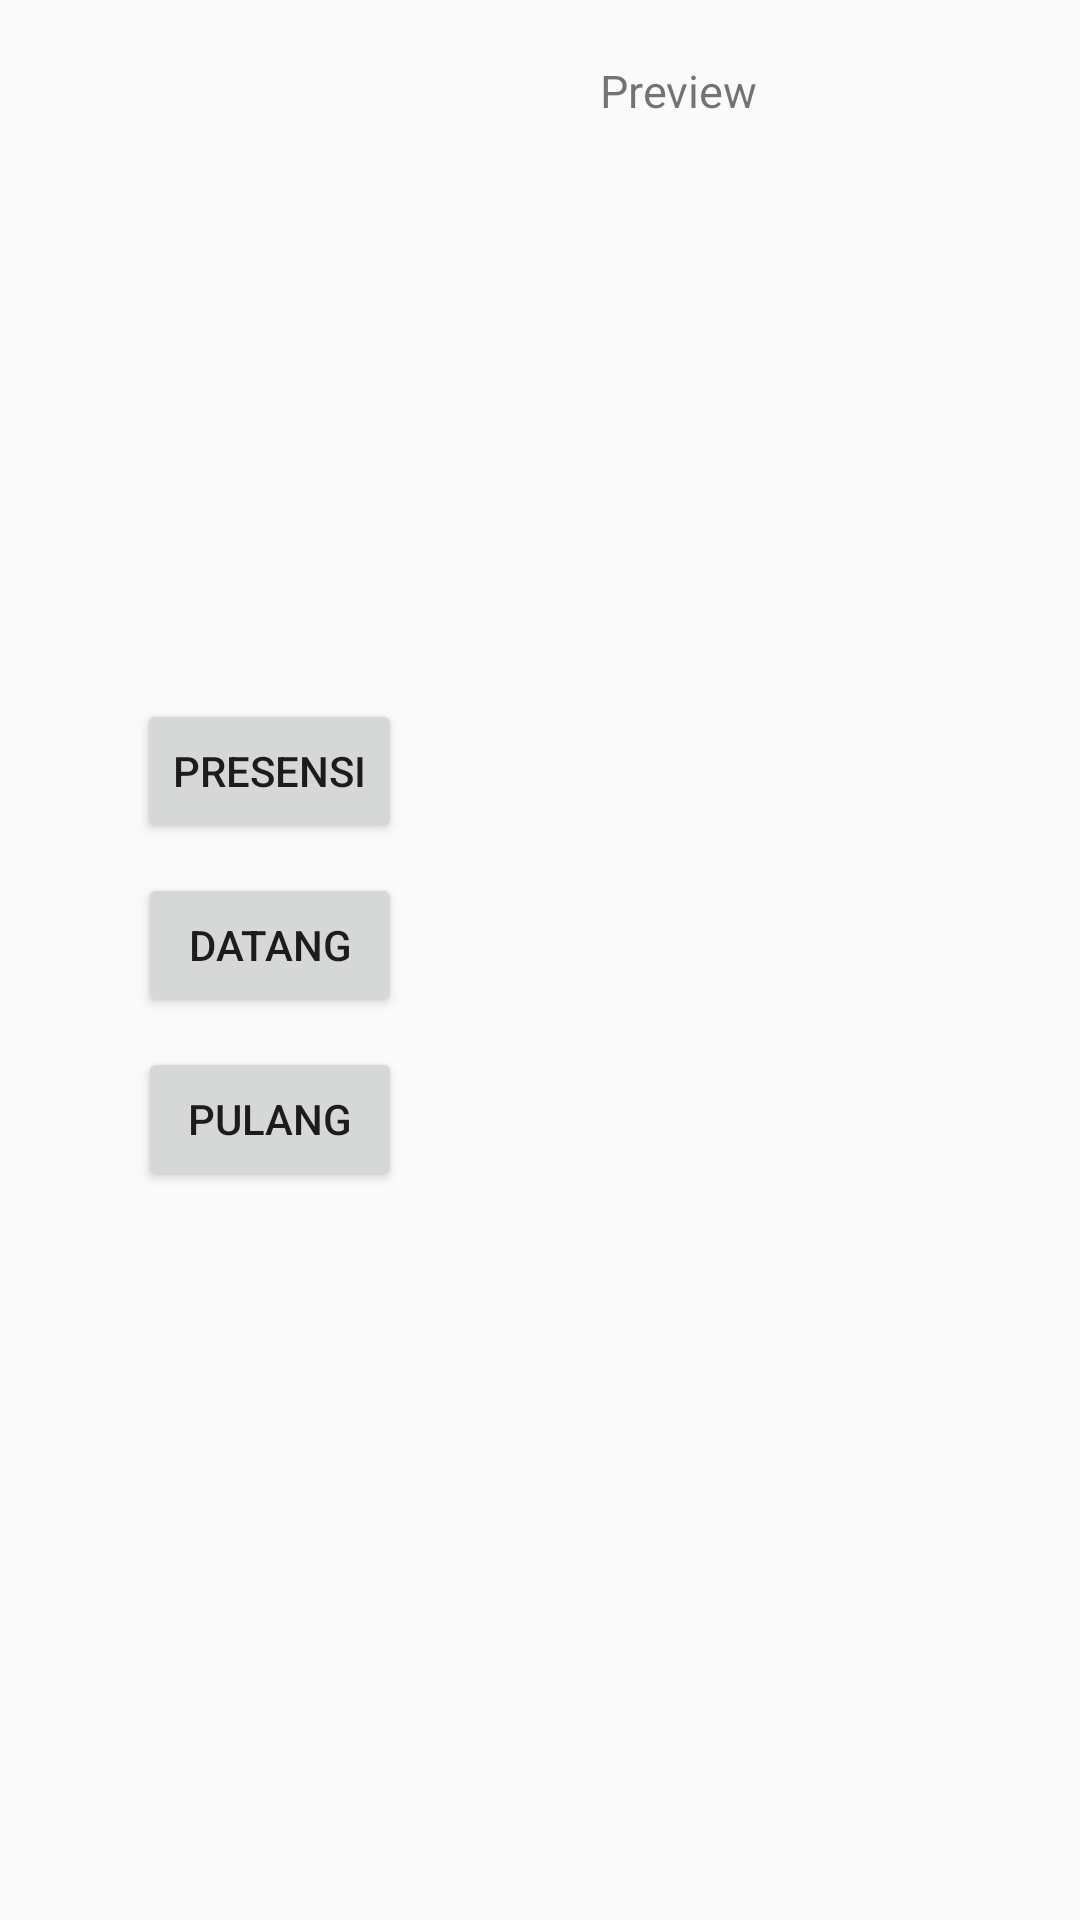

Produce the Android XML layout that renders to this screen, including the resource entries it uses.
<!-- AndroidManifest.xml: application theme AppTheme -->
<!-- res/layout/activity_capture.xml -->
<?xml version="1.0" encoding="utf-8"?>
<LinearLayout xmlns:android="http://schemas.android.com/apk/res/android"
    xmlns:app="http://schemas.android.com/apk/res-auto"
    xmlns:tools="http://schemas.android.com/tools"
    android:layout_width="match_parent"
    android:layout_height="match_parent"
    tools:context="com.cempakaweb.presensi.CaptureActivity">
    <LinearLayout
        android:layout_width="0dp"
        android:layout_height="fill_parent"
        android:layout_weight="1"
        android:gravity="center"
        android:orientation="vertical" >

        
        <Button
            android:id="@+id/btnPresensi"
            android:layout_width="wrap_content"
            android:layout_height="wrap_content"
            android:text="Presensi"
            android:layout_marginBottom="10dp"/>
        <Button
            android:id="@+id/btnDatang"
            android:layout_width="wrap_content"
            android:layout_height="wrap_content"
            android:text="Datang"
            android:layout_marginBottom="10dp"/>
        <Button
            android:id="@+id/btnPulang"
            android:layout_width="wrap_content"
            android:layout_height="wrap_content"
            android:text="Pulang"
            android:layout_marginBottom="10dp"/>
    </LinearLayout>

    <LinearLayout
        android:layout_width="0dp"
        android:layout_height="fill_parent"
        android:layout_weight="1"
        android:orientation="vertical"
        android:padding="10dp">

        <TextView
            android:layout_width="fill_parent"
            android:layout_height="wrap_content"
            android:text="Preview"
            android:padding="10dp"
            android:textSize="15dp"/>

        
        <ImageView
            android:id="@+id/imgPreview"
            android:layout_width="wrap_content"
            android:layout_height="wrap_content"
            android:visibility="gone" />

    </LinearLayout>
</LinearLayout>
<!-- resources referenced by this layout -->
<resources>
  <style name="AppTheme" parent="Theme.AppCompat.Light.DarkActionBar">
          
          <item name="colorPrimary">@color/colorPrimary</item>
          <item name="colorPrimaryDark">@color/colorPrimaryDark</item>
          <item name="colorAccent">@color/colorAccent</item>
      </style>
  <color name="colorPrimary">#3F51B5</color>
  <color name="colorPrimaryDark">#303F9F</color>
  <color name="colorAccent">#FF4081</color>
</resources>
